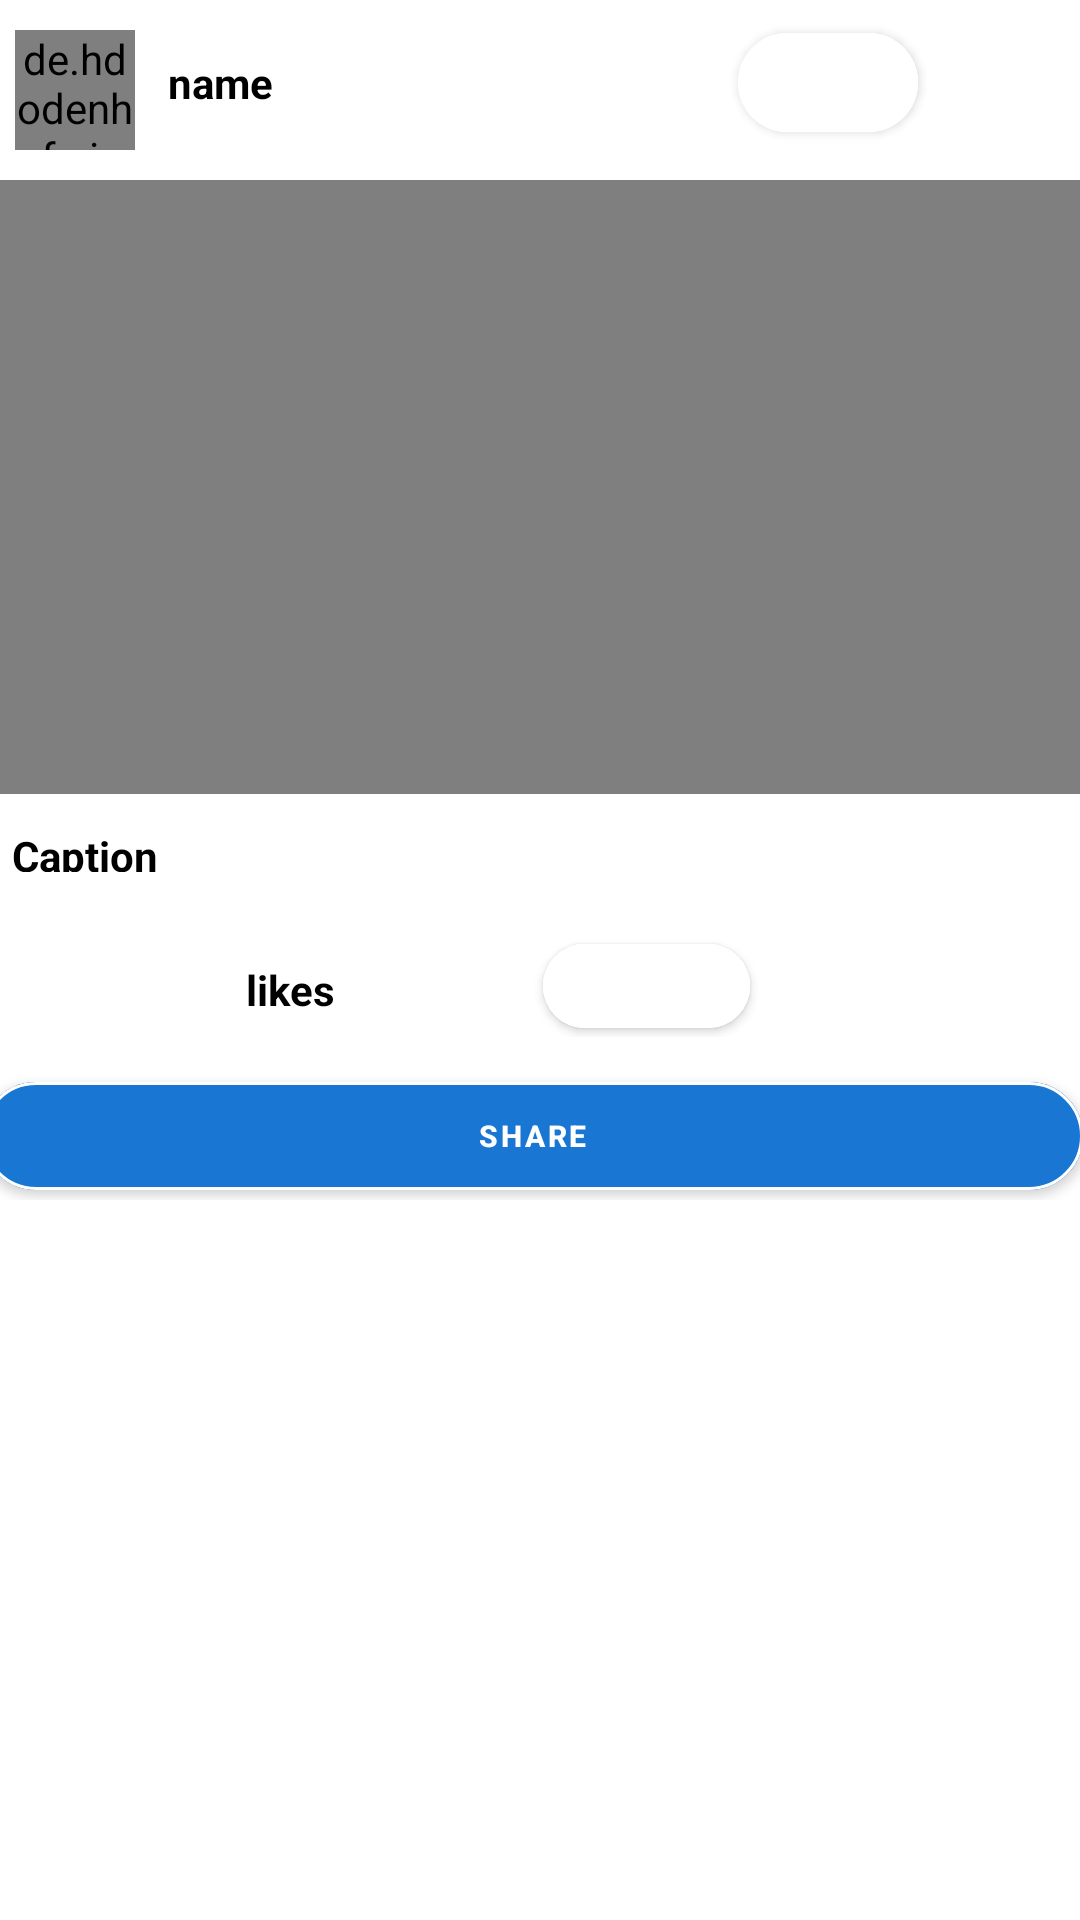

This screen was rendered from an Android layout file. Write that file and the resources it references.
<!-- AndroidManifest.xml: application theme Theme.SocialMedia -->
<!-- res/layout/activity_display_video.xml -->
<?xml version="1.0" encoding="utf-8"?>
<RelativeLayout xmlns:android="http://schemas.android.com/apk/res/android"
    android:layout_width="match_parent"
    android:layout_height="match_parent"
    xmlns:app="http://schemas.android.com/apk/res-auto"
    android:background="@color/white"
    android:orientation="vertical">

    <LinearLayout
        android:id="@+id/linearaout3"
        android:layout_width="match_parent"
        android:layout_height="45dp"
        android:layout_marginTop="5dp"
        android:background="@color/white"
        android:orientation="horizontal"
        android:weightSum="6">
        <de.hdodenhof.circleimageview.CircleImageView
            android:id="@+id/idCVAuthor3"
            android:layout_width="40dp"
            android:layout_height="40dp"
            android:layout_margin="5dp" />
        
        <TextView

            android:id="@+id/idTVAuthorName3"
            android:layout_width="190dp"
            android:layout_height="wrap_content"
            android:layout_gravity="center"
            android:layout_margin="3dp"
            android:padding="3dp"
            android:text="name"
            android:textColor="@color/black"
            android:textStyle="bold" />
        <com.google.android.material.button.MaterialButton
            android:id="@+id/addfriend3"
            android:layout_width="60dp"
            android:layout_height="wrap_content"
            android:layout_marginEnd="5dp"
            android:text="Add Friend"
            android:foreground="@drawable/add_friends"
            android:backgroundTint="@color/white"
            android:gravity="center"
            android:textColor="@color/white"
            android:textStyle="bold"
            app:cornerRadius="20dp"
            app:strokeColor="@color/white"
            app:strokeWidth="1dp"
            android:textSize="10dp" />
    </LinearLayout>
    <LinearLayout
        android:layout_width="410dp"
        android:layout_height="340dp"
        android:layout_marginTop="60dp"
        android:gravity="center"
        android:orientation="vertical">

        <VideoView
            android:id="@+id/videoView"
            android:layout_width="390dp"
            android:layout_height="300dp"
            android:layout_marginTop="1dp"
            android:adjustViewBounds="true"
            android:scaleType="centerCrop" />

        <TextView
            android:id="@+id/idTVdesc3"
            android:layout_width="370dp"
            android:layout_height="25dp"
            android:text="Caption"
            android:layout_marginLeft="4dp"
            android:padding="5dp"
            android:textColor="@color/black"
            android:textStyle="bold"
            android:layout_marginTop="6dp" />
        <LinearLayout
            android:layout_width="400dp"
            android:layout_height="40dp"
            android:layout_marginTop="10dp"
            android:orientation="horizontal">

            

            <TextView
                android:id="@+id/idTVLikes3"

                android:layout_width="180dp"
                android:layout_height="wrap_content"
                android:layout_below="@id/idTVdesc"
                android:layout_marginStart="15dp"
                android:layout_marginLeft="4dp"
                android:layout_marginTop="6dp"
                android:layout_marginEnd="6dp"
                android:layout_marginBottom="6dp"
                android:padding="5dp"
                android:text="       likes"
                android:textAlignment="center"
                android:textColor="@color/black"
                android:textStyle="bold" />

            <com.google.android.material.button.MaterialButton
                android:id="@+id/idTVLikesbtn3"
                android:layout_width="69dp"
                android:layout_height="40dp"
                android:layout_below="@id/idTVdesc"
                android:layout_alignParentEnd="true"
                android:layout_marginLeft="66dp"
                android:layout_marginTop="3dp"
                android:layout_marginEnd="6dp"
                android:layout_marginBottom="6dp"
                android:backgroundTint="@color/white"
                android:foreground="@drawable/ic_filled_fav_foreground"
                android:gravity="center"
                android:padding="5dp"
                android:text="         "
                android:textAlignment="textEnd"
                android:textColor="@color/white"
                android:textSize="10dp"
                android:textStyle="bold"
                app:cornerRadius="20dp"
                app:strokeColor="@color/white"
                app:strokeWidth="1dp" />
        </LinearLayout>
        <LinearLayout
            android:layout_width="380dp"
            android:layout_height="60dp"
            android:layout_marginTop="6dp"
            android:orientation="vertical"
            >

            <com.google.android.material.button.MaterialButton
                android:id="@+id/sharebutton3"
                android:layout_width="367dp"
                android:layout_height="wrap_content"
                android:layout_marginLeft="4dp"
                android:layout_marginTop="3dp"
                android:backgroundTint="@color/navy_blue"
                android:gravity="center"
                android:text="Share"
                android:textColor="@color/white"
                android:textSize="10dp"
                android:textStyle="bold"
                app:cornerRadius="20dp"
                app:strokeColor="@color/white"

                app:strokeWidth="1dp" />
        </LinearLayout>
        <LinearLayout
            android:layout_width="400dp"
            android:layout_height="40dp"
            android:layout_marginTop="45dp"
            android:orientation="horizontal"
            >
        </LinearLayout>
    </LinearLayout>
    <TextView
        android:id="@+id/idTVPostuserid3"
        android:layout_width="144dp"
        android:layout_height="44dp"
        android:layout_alignParentStart="true"
        android:layout_alignParentTop="true"
        android:layout_alignParentEnd="true"
        android:layout_alignParentBottom="true"
        android:layout_marginStart="40dp"
        android:layout_marginTop="523dp"
        android:layout_marginEnd="227dp"
        android:layout_marginBottom="163dp"
        android:text="TextView"
        android:textColor="@color/black"
        android:visibility="invisible"
        android:textStyle="bold" />
    <TextView
        android:id="@+id/idTVPosttimekey3"
        android:layout_width="114dp"
        android:layout_height="75dp"
        android:layout_alignParentStart="true"
        android:layout_alignParentTop="true"
        android:layout_alignParentEnd="true"
        android:layout_alignParentBottom="true"
        android:layout_marginStart="208dp"
        android:layout_marginTop="584dp"
        android:layout_marginEnd="89dp"
        android:textColor="@color/black"
        android:textStyle="bold"
        android:visibility="invisible"
        android:layout_marginBottom="72dp"
        android:text="TextView" />
</RelativeLayout>
<!-- resources referenced by this layout -->
<resources>
  <color name="black">#FF000000</color>
  <color name="navy_blue">#1976D2</color>
  <color name="white">#FFFFFFFF</color>
  <!-- drawable add_friends: png bitmap (drawable, 4386 bytes) -->
  <style name="Theme.SocialMedia" parent="Theme.MaterialComponents.DayNight.NoActionBar">
          
          <item name="colorPrimary">@color/purple_500</item>
          <item name="colorPrimaryVariant">@color/purple_700</item>
          <item name="colorOnPrimary">@color/white</item>
          
          <item name="colorSecondary">@color/teal_200</item>
  
          <item name="colorSecondaryVariant">@color/teal_700</item>
          <item name="colorOnSecondary">@color/black</item>
          
          <item name="android:statusBarColor" tools:targetApi="l">?attr/colorPrimaryVariant</item>
          
      </style>
  <color name="purple_500">#0093DA</color>
  <color name="purple_700">#FF3700B3</color>
  <color name="teal_200">#FF03DAC5</color>
  <color name="teal_700">#FF018786</color>
</resources>
